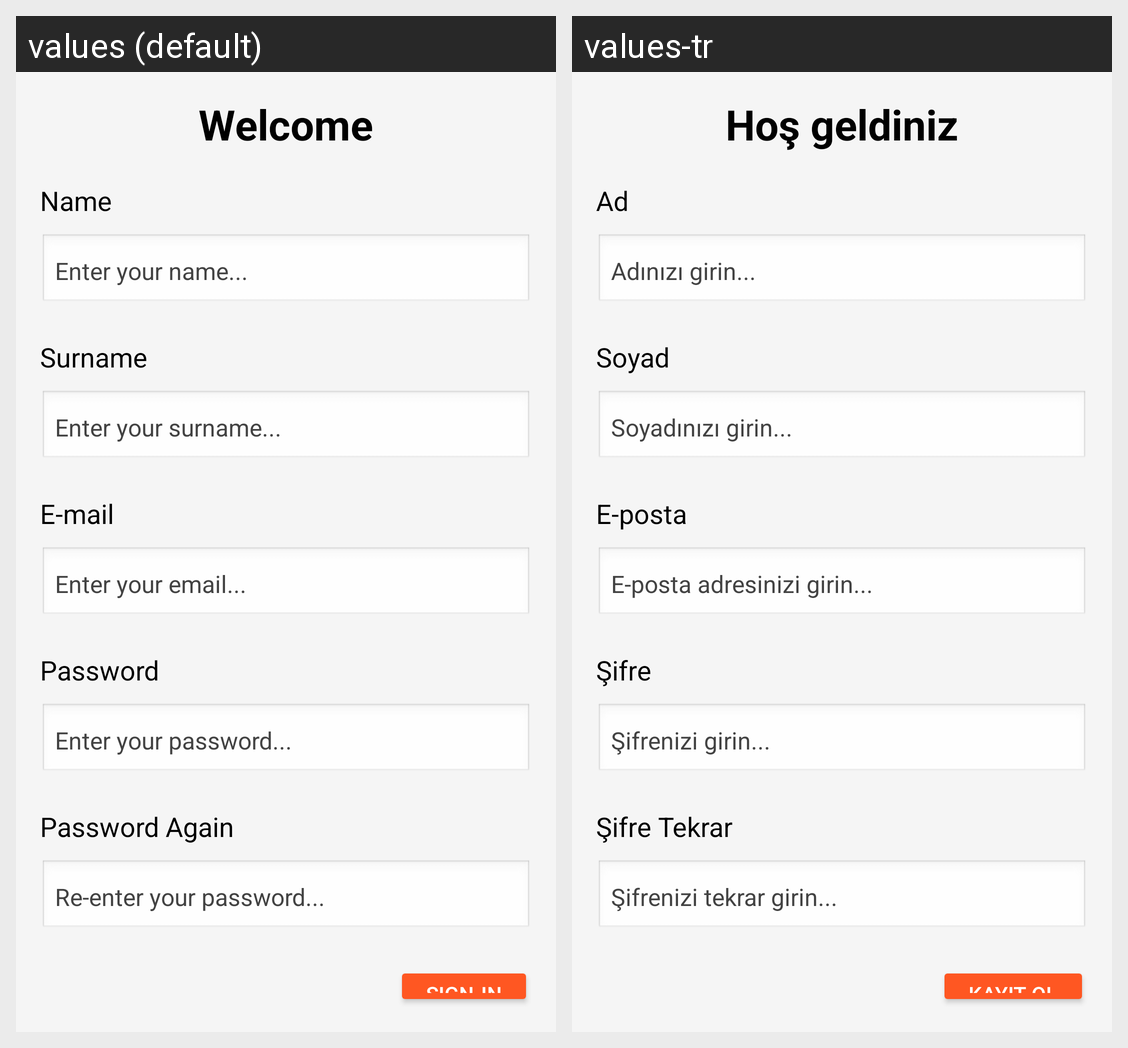

Strings drawn on this Android screen and how each of the app's shown locales translates them:
Android screen res/layout/signin_activity_main.xml rendered under 2 locales, left to right: values (default), values-tr. Device: Nexus 5 (rendered at 1080×1920; each locale shown at half size, 540×960, under a caption strip naming it); theme Theme.ShoppingApp.
Strings drawn on this screen, with the default value and each locale's value (text and hints the layout hard-codes, and strings that could not be matched under every locale, appear in the picture but are not listed):

welcome_message_login
  values: Welcome
  values-tr: Hoş geldiniz

name
  values: Name
  values-tr: Ad

name_hint
  values: Enter your name...
  values-tr: Adınızı girin...

surname
  values: Surname
  values-tr: Soyad

surname_hint
  values: Enter your surname...
  values-tr: Soyadınızı girin...

email_label
  values: E-mail
  values-tr: E-posta

email_hint
  values: Enter your email...
  values-tr: E-posta adresinizi girin...

password_label
  values: Password
  values-tr: Şifre

password_hint
  values: Enter your password...
  values-tr: Şifrenizi girin...

password_again_label
  values: Password Again
  values-tr: Şifre Tekrar

password_again_hint
  values: Re-enter your password...
  values-tr: Şifrenizi tekrar girin...

sign_in
  values: Sign-in
  values-tr: Kayıt Ol
